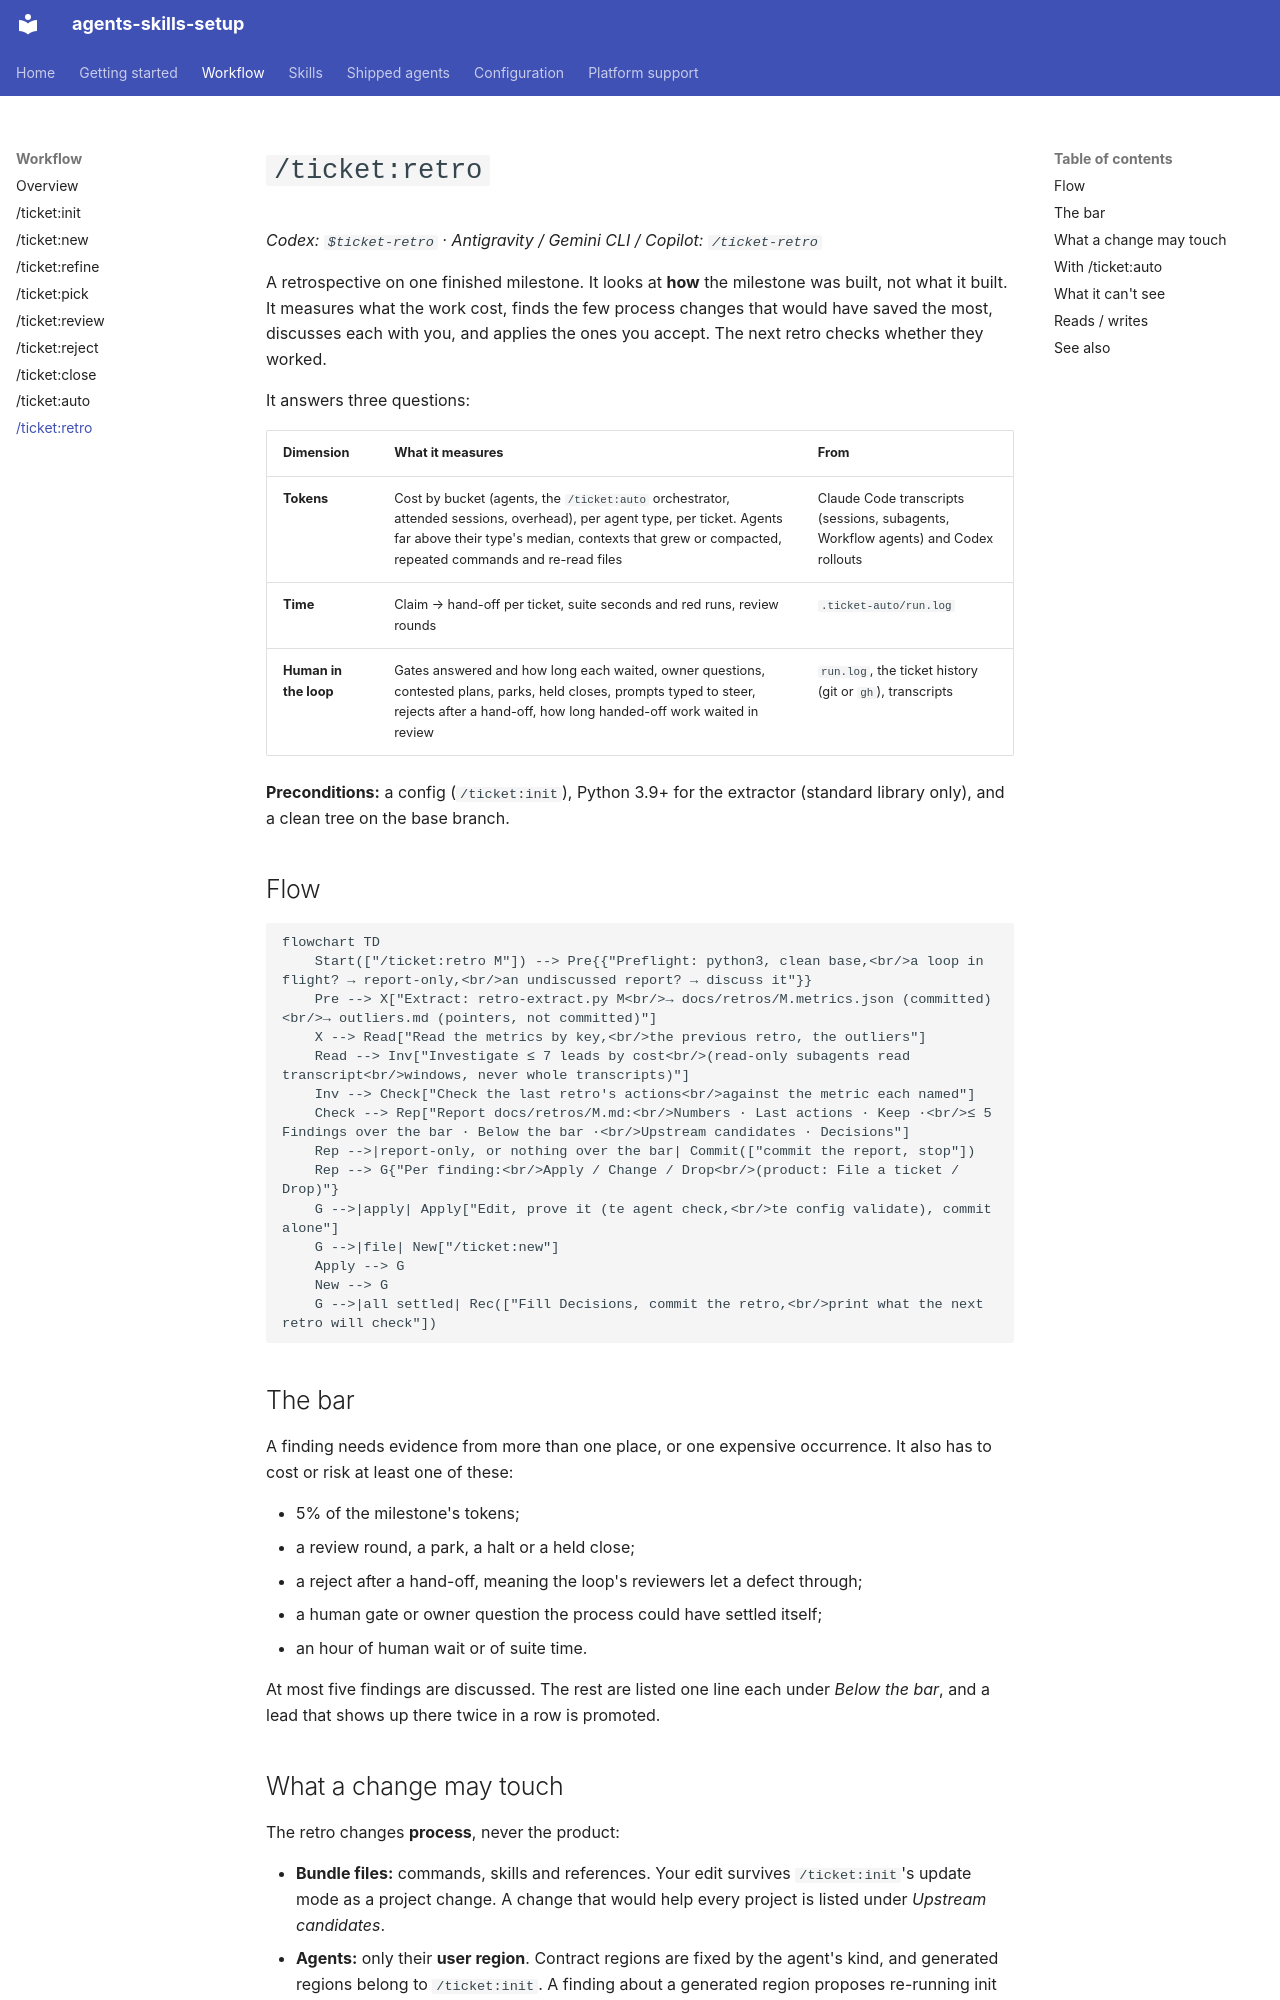

repository: elmoritz/agents-skills-setup · page: workflow/retro/index.html · generator: mkdocs

# `/ticket:retro`

*Codex: `$ticket-retro` · Antigravity / Gemini CLI / Copilot: `/ticket-retro`*

A retrospective on one finished milestone. It looks at **how** the milestone
was built, not what it built. It measures what the work cost, finds the few
process changes that would have saved the most, discusses each with you, and
applies the ones you accept. The next retro checks whether they worked.

It answers three questions:

| Dimension | What it measures | From |
| --- | --- | --- |
| **Tokens** | Cost by bucket (agents, the `/ticket:auto` orchestrator, attended sessions, overhead), per agent type, per ticket. Agents far above their type's median, contexts that grew or compacted, repeated commands and re-read files | Claude Code transcripts (sessions, subagents, Workflow agents) and Codex rollouts |
| **Time** | Claim → hand-off per ticket, suite seconds and red runs, review rounds | `.ticket-auto/run.log` |
| **Human in the loop** | Gates answered and how long each waited, owner questions, contested plans, parks, held closes, prompts typed to steer, rejects after a hand-off, how long handed-off work waited in review | `run.log`, the ticket history (git or `gh`), transcripts |

**Preconditions:** a config (`/ticket:init`), Python 3.9+ for the extractor
(standard library only), and a clean tree on the base branch.

## Flow

```mermaid
flowchart TD
    Start(["/ticket:retro M"]) --> Pre{{"Preflight: python3, clean base,<br/>a loop in flight? → report-only,<br/>an undiscussed report? → discuss it"}}
    Pre --> X["Extract: retro-extract.py M<br/>→ docs/retros/M.metrics.json (committed)<br/>→ outliers.md (pointers, not committed)"]
    X --> Read["Read the metrics by key,<br/>the previous retro, the outliers"]
    Read --> Inv["Investigate ≤ 7 leads by cost<br/>(read-only subagents read transcript<br/>windows, never whole transcripts)"]
    Inv --> Check["Check the last retro's actions<br/>against the metric each named"]
    Check --> Rep["Report docs/retros/M.md:<br/>Numbers · Last actions · Keep ·<br/>≤ 5 Findings over the bar · Below the bar ·<br/>Upstream candidates · Decisions"]
    Rep -->|report-only, or nothing over the bar| Commit(["commit the report, stop"])
    Rep --> G{"Per finding:<br/>Apply / Change / Drop<br/>(product: File a ticket / Drop)"}
    G -->|apply| Apply["Edit, prove it (te agent check,<br/>te config validate), commit alone"]
    G -->|file| New["/ticket:new"]
    Apply --> G
    New --> G
    G -->|all settled| Rec(["Fill Decisions, commit the retro,<br/>print what the next retro will check"])
```

## The bar

A finding needs evidence from more than one place, or one expensive
occurrence. It also has to cost or risk at least one of these:

- 5% of the milestone's tokens;
- a review round, a park, a halt or a held close;
- a reject after a hand-off, meaning the loop's reviewers let a defect through;
- a human gate or owner question the process could have settled itself;
- an hour of human wait or of suite time.

At most five findings are discussed. The rest are listed one line each under
*Below the bar*, and a lead that shows up there twice in a row is promoted.
